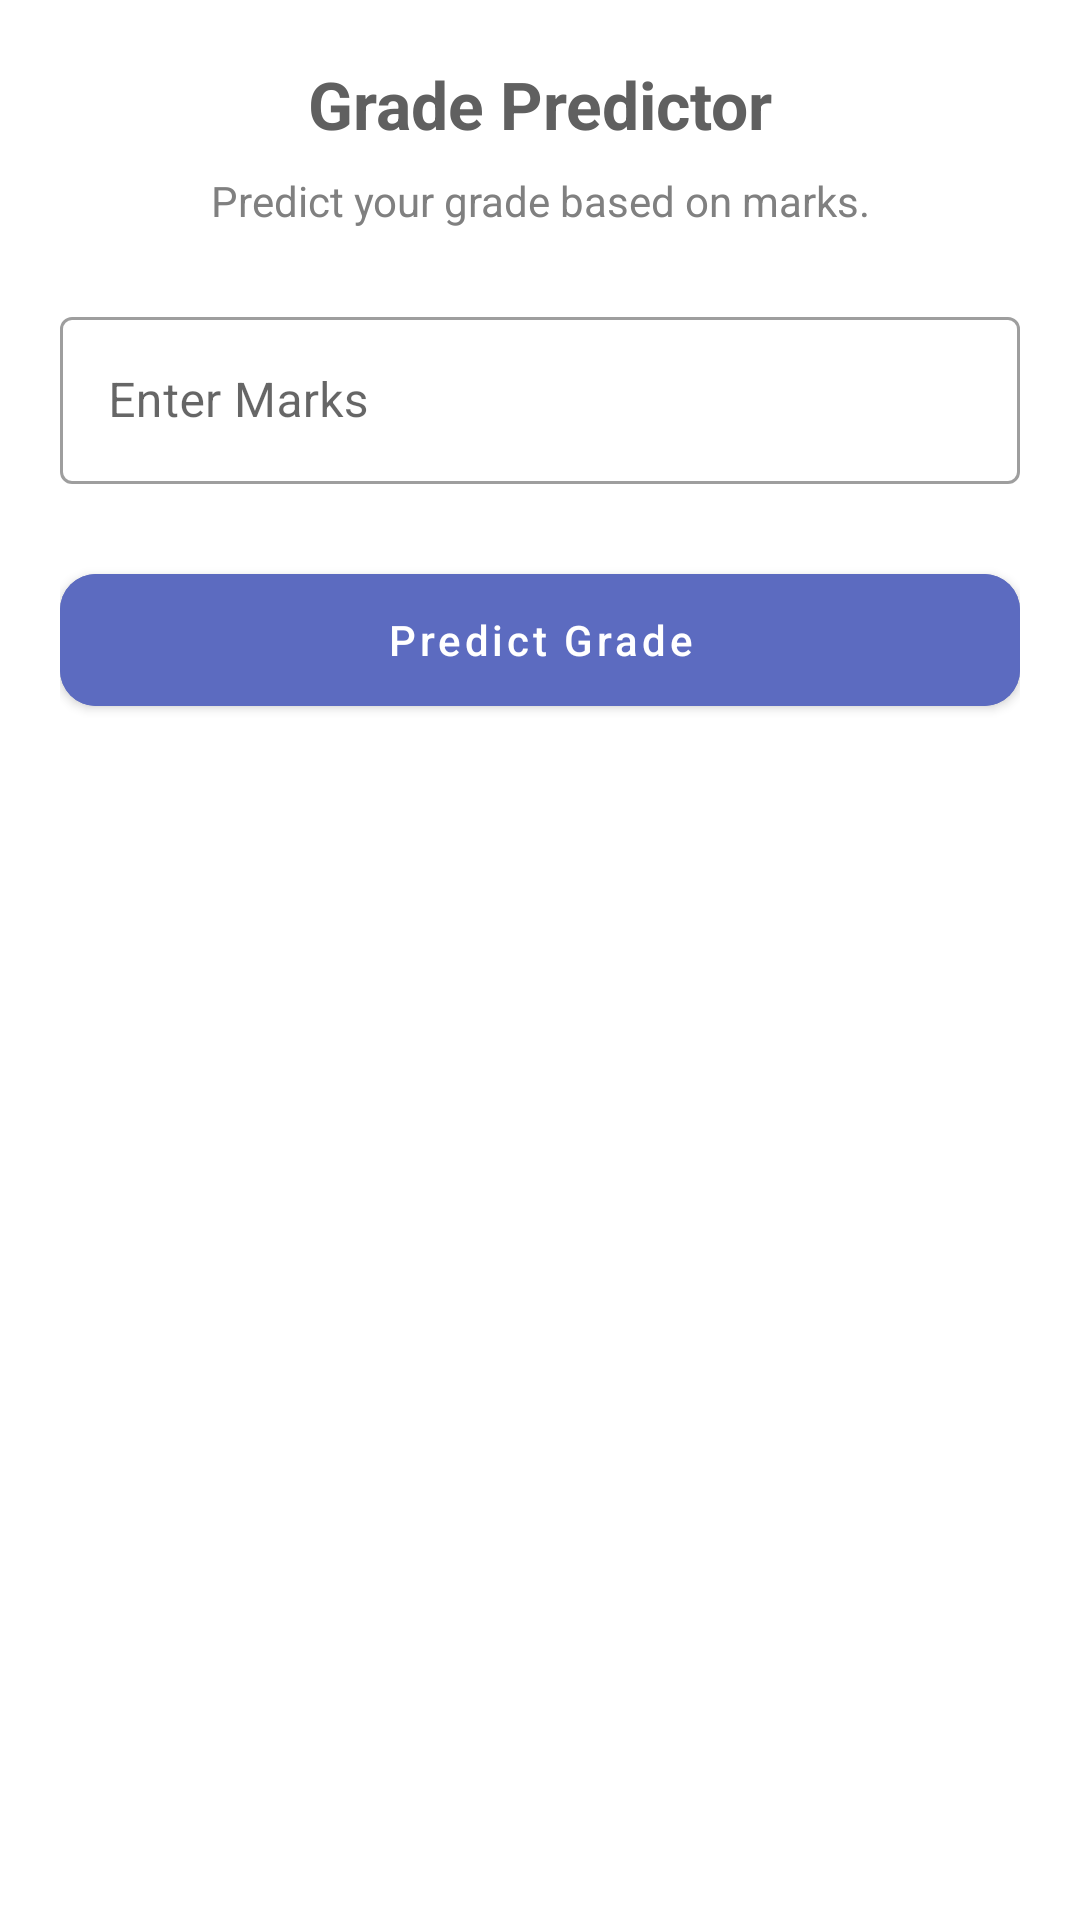

Layout XML and referenced resources for this Android screen:
<!-- AndroidManifest.xml: application theme Theme.MATBase -->
<!-- res/layout/fragment_grade_predictor.xml -->
<?xml version="1.0" encoding="utf-8"?>
<androidx.core.widget.NestedScrollView xmlns:android="http://schemas.android.com/apk/res/android"
    xmlns:app="http://schemas.android.com/apk/res-auto"
    android:layout_width="match_parent"
    android:layout_height="match_parent"
    android:fillViewport="true"
    android:background="@color/white">

    <LinearLayout
        android:layout_width="match_parent"
        android:layout_height="wrap_content"
        android:orientation="vertical"
        android:padding="20dp">

        <TextView
            android:layout_width="match_parent"
            android:layout_height="wrap_content"
            android:text="Grade Predictor"
            android:textSize="22sp"
            android:textStyle="bold"
            android:gravity="center"
            android:textColor="#606060"
            android:layout_marginBottom="8dp"/>

        <TextView
            android:layout_width="match_parent"
            android:layout_height="wrap_content"
            android:text="Predict your grade based on marks."
            android:gravity="center"
            android:textColor="#808080"
            android:layout_marginBottom="24dp"/>

        <com.google.android.material.textfield.TextInputLayout
            android:layout_width="match_parent"
            android:layout_height="wrap_content"
            android:hint="Enter Marks"
            style="@style/Widget.MaterialComponents.TextInputLayout.OutlinedBox">
            <com.google.android.material.textfield.TextInputEditText
                android:id="@+id/et_marks"
                android:layout_width="match_parent"
                android:layout_height="wrap_content"
                android:inputType="numberDecimal"/>
        </com.google.android.material.textfield.TextInputLayout>

        <com.google.android.material.button.MaterialButton
            android:id="@+id/btn_predict_grade"
            android:layout_width="match_parent"
            android:layout_height="56dp"
            android:text="Predict Grade"
            android:textAllCaps="false"
            android:layout_marginTop="24dp"
            android:backgroundTint="@color/primary_blue"
            app:cornerRadius="12dp"/>

        <com.google.android.material.card.MaterialCardView
            android:id="@+id/card_grade_result"
            android:layout_width="match_parent"
            android:layout_height="wrap_content"
            android:layout_marginTop="32dp"
            app:cardCornerRadius="16dp"
            app:cardElevation="2dp"
            android:visibility="gone">
            <LinearLayout
                android:layout_width="match_parent"
                android:layout_height="wrap_content"
                android:orientation="vertical"
                android:padding="24dp"
                android:gravity="center">
                <TextView
                    android:id="@+id/tv_predicted_grade"
                    android:layout_width="wrap_content"
                    android:layout_height="wrap_content"
                    android:text="O"
                    android:textSize="48sp"
                    android:textStyle="bold"
                    android:textColor="@color/primary_blue"/>
                <TextView
                    android:id="@+id/tv_grade_points"
                    android:layout_width="wrap_content"
                    android:layout_height="wrap_content"
                    android:text="Grade Points: 10"
                    android:textSize="18sp"
                    android:layout_marginTop="8dp"/>
            </LinearLayout>
        </com.google.android.material.card.MaterialCardView>

    </LinearLayout>
</androidx.core.widget.NestedScrollView>
<!-- resources referenced by this layout -->
<resources>
  <color name="primary_blue">#5C6BC0</color>
  <color name="white">#FFFFFFFF</color>
  <style name="Theme.MATBase" parent="Theme.MaterialComponents.DayNight.DarkActionBar">
          
          <item name="colorPrimary">@color/header_blue</item>
          <item name="colorPrimaryVariant">@color/header_blue</item>
          <item name="colorOnPrimary">@color/white</item>
          
          <item name="colorSecondary">@color/purple_500</item>
          <item name="colorSecondaryVariant">@color/purple_700</item>
          <item name="colorOnSecondary">@color/black</item>
          
          <item name="android:statusBarColor">?attr/colorPrimaryVariant</item>
          
      </style>
  <color name="header_blue">#1A237E</color>
  <color name="purple_500">#FF6200EE</color>
  <color name="purple_700">#FF3700B3</color>
  <color name="black">#FF000000</color>
</resources>
